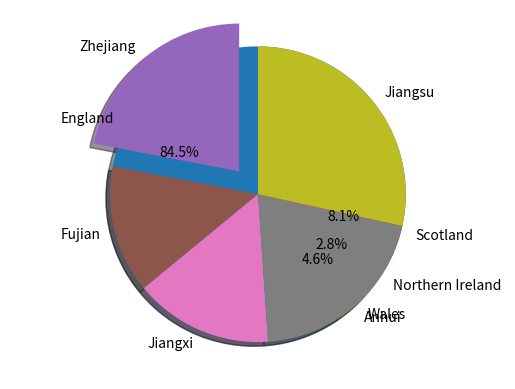

This chart was generated by the following Python code:
uk_countries=[57.11,3.13,1.91,5.45]
cn_provinces=[65.77,41.88,45.28,61.27,85.15]
print(sorted(uk_countries))#sort and print
print(sorted(cn_provinces))#sort and print

import matplotlib.pyplot as plt 

labels1 = 'England','Wales','Northern Ireland','Scotland'
#to set the explode distance from center
plt.pie(uk_countries,labels=labels1,autopct='%1.1f%%',shadow=True,startangle=0) #form a pie chart
plt.axis('equal') #ensure it forms a whole pie
plt.show()#print the pie

labels2 = 'Zhejiang','Fujian','Jiangxi','Anhui','Jiangsu'
explode=(0.2,0,0,0,0) #to set the explode distance from center
plt.pie(cn_provinces,explode=explode,labels=labels2,shadow=True,startangle=90)
plt.show() 

#Pseudocode:
#create 2 lists to store the population data respectively
#sort the lists then print them

#To draw pie charts:
#import matplotlib first
#name two pie charts and set them with labels, datasource(the two lists created beforehand), explode or not, the data display form etc.)
#print the pie